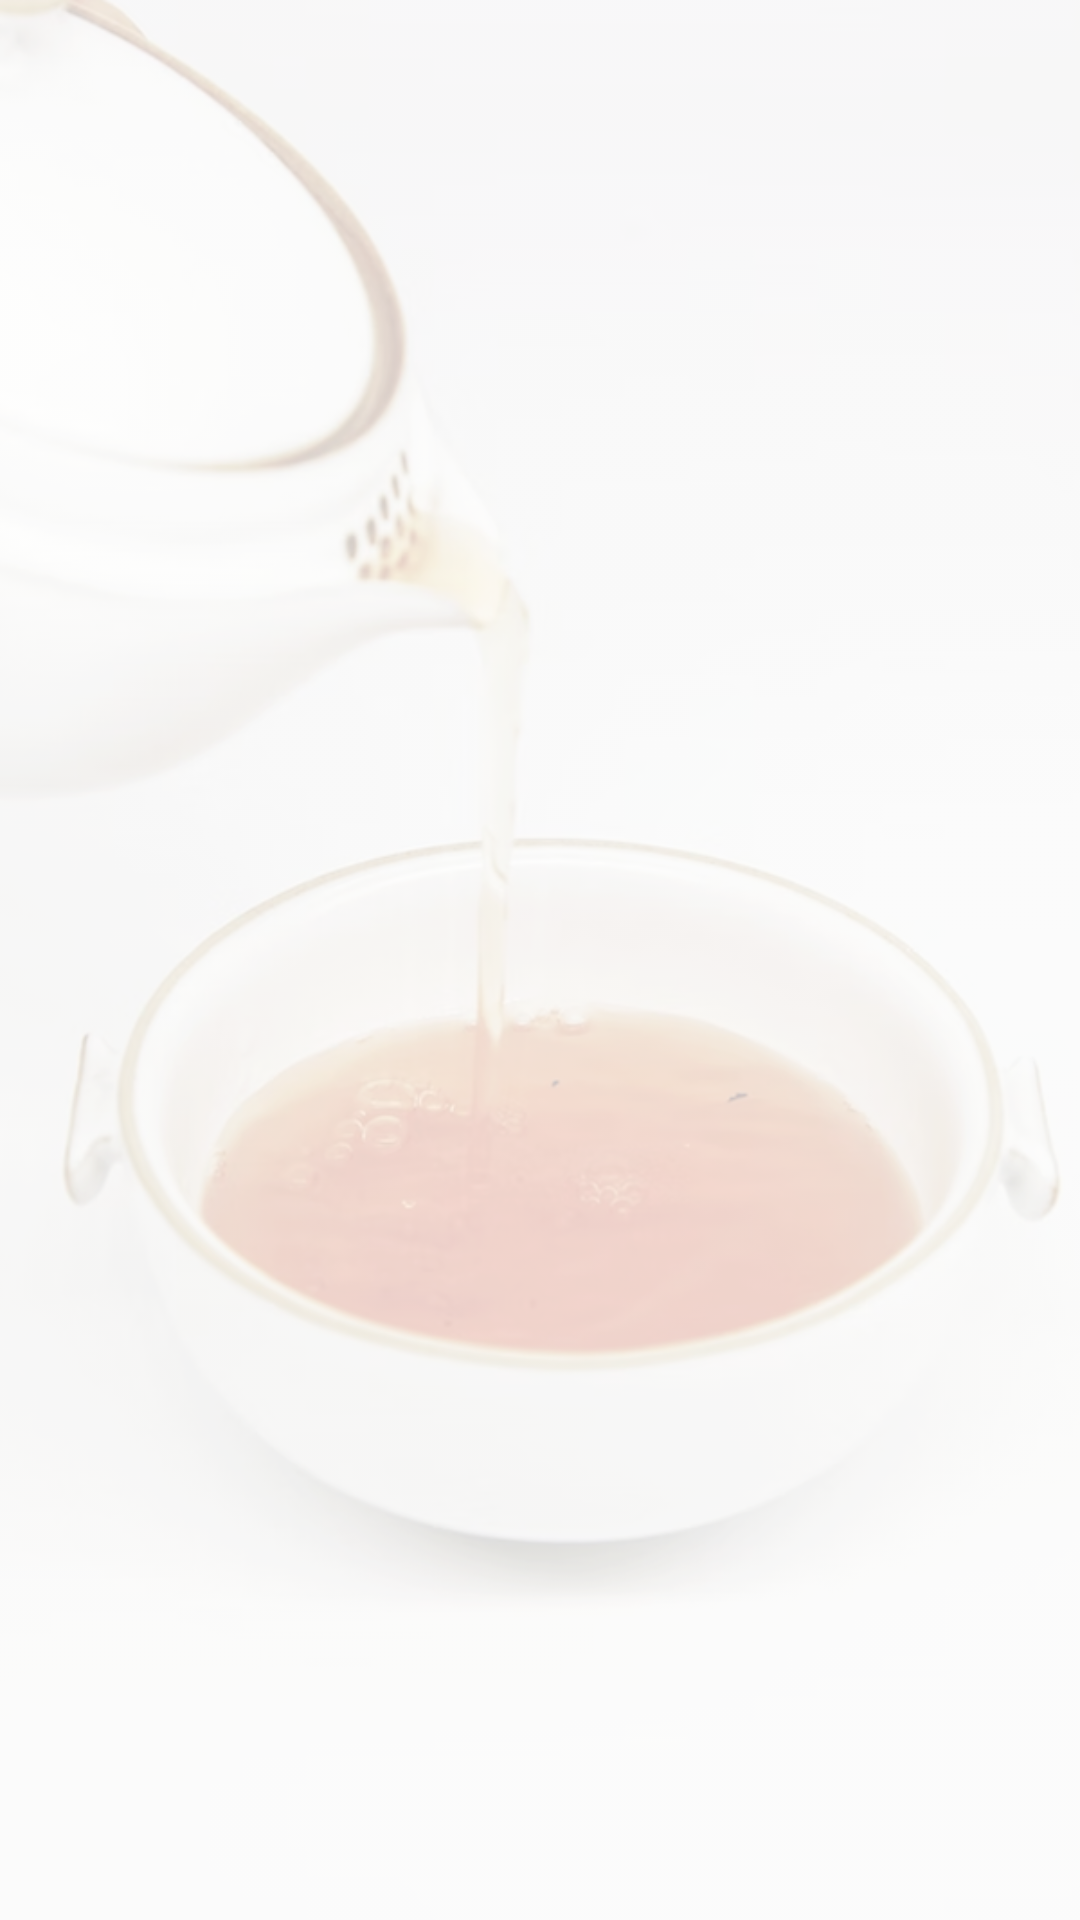

Here is an Android app screen rendered from its layout file. Give the layout XML and the strings, colors and styles it references.
<!-- AndroidManifest.xml: application theme Theme.TeaAssistant -->
<!-- res/layout/fragment_main.xml -->
<?xml version="1.0" encoding="utf-8"?>
<androidx.constraintlayout.widget.ConstraintLayout xmlns:android="http://schemas.android.com/apk/res/android"
    xmlns:app="http://schemas.android.com/apk/res-auto"
    xmlns:tools="http://schemas.android.com/tools"
    android:layout_width="match_parent"
    android:layout_height="match_parent"
    android:alpha="0.80"
    tools:context="ru.example.teaassistant.presentation.fragment.MainFragment">

    <ImageView
        android:id="@+id/ivTeaCardBackground"
        android:layout_width="0dp"
        android:layout_height="0dp"
        android:alpha="0.3"
        android:contentDescription="@string/description_tea_background"
        android:scaleType="fitXY"
        android:src="@drawable/background_tea"
        app:layout_constraintBottom_toBottomOf="parent"
        app:layout_constraintEnd_toEndOf="parent"
        app:layout_constraintStart_toStartOf="parent"
        app:layout_constraintTop_toTopOf="parent" />

    <androidx.recyclerview.widget.RecyclerView
        android:id="@+id/rvTeaCardList"
        android:layout_width="0dp"
        android:layout_height="0dp"
        android:layout_marginStart="1dp"
        android:layout_marginTop="1dp"
        android:layout_marginEnd="1dp"
        android:layout_marginBottom="1dp"
        android:paddingStart="3dp"
        android:paddingEnd="3dp"
        app:layout_constraintBottom_toBottomOf="parent"
        app:layout_constraintEnd_toEndOf="parent"
        app:layout_constraintStart_toStartOf="parent"
        app:layout_constraintTop_toTopOf="parent" />
</androidx.constraintlayout.widget.ConstraintLayout>
<!-- resources referenced by this layout -->
<resources>
  <!-- drawable background_tea: jpg bitmap (drawable, 128536 bytes) -->
  <string name="description_tea_background">Tea Background</string>
  <style name="Theme.TeaAssistant" parent="Theme.MaterialComponents.DayNight.DarkActionBar">
          
          <item name="colorPrimary">#8BC34A</item>
          <item name="colorPrimaryVariant">#689F38</item>
          <item name="colorOnPrimary">@color/white</item>
          
          <item name="colorSecondary">@color/teal_200</item>
          <item name="colorSecondaryVariant">@color/teal_700</item>
          <item name="colorOnSecondary">@color/black</item>
          
          <item name="android:statusBarColor">?attr/colorPrimaryVariant</item>
          
      </style>
  <!-- not gathered from this repository: default colours our renderer supplied (Android Studio template values) -->
  <color name="teal_200">#FF03DAC5</color>
  <color name="teal_700">#FF018786</color>
  <color name="black">#FF000000</color>
  <color name="white">#FFFFFFFF</color>
</resources>
